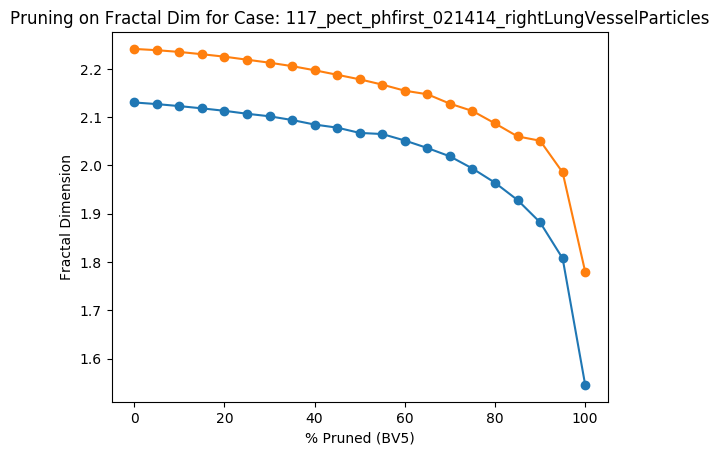

The file beside this chart, header and first rows:
Percent Threshold (BV5), Fractal Dimension
0, 2.241
5, 2.239
10, 2.235
15, 2.23
20, 2.225
25, 2.219
30, 2.213
35, 2.206
40, 2.197
45, 2.188
50, 2.178
55, 2.167
60, 2.155
65, 2.147
70, 2.128
75, 2.113
80, 2.087
85, 2.06
90, 2.051
95, 1.986
100, 1.78
